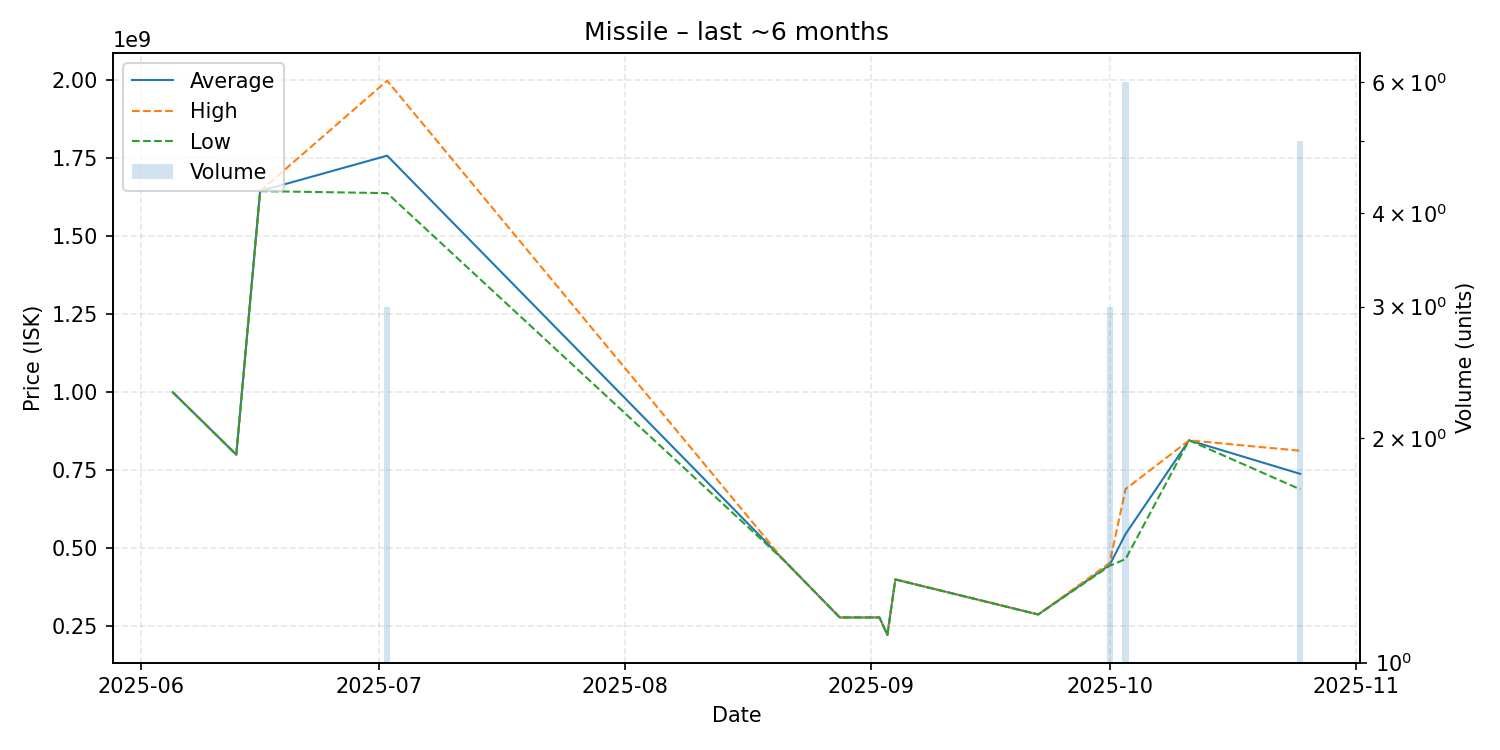

The table this chart was drawn from, first rows:
date, average, highest, lowest, order_count, volume
2025-06-05, 1000000000, 1000000000, 1000000000, 1, 1
2025-06-13, 800000000, 800000000, 800000000, 1, 1
2025-06-16, 1645000000, 1645000000, 1645000000, 1, 1
2025-07-02, 1758666667, 1999000000, 1638500000, 3, 3
2025-08-21, 460500000, 460500000, 460500000, 1, 1
2025-08-28, 278000000, 278000000, 278000000, 1, 1
2025-09-02, 278000000, 278000000, 278000000, 1, 1
2025-09-03, 222100000, 222100000, 222100000, 1, 1
2025-09-04, 399900000, 399900000, 399900000, 1, 1
2025-09-22, 287500000, 287500000, 287500000, 1, 1
2025-10-01, 446633333, 453000000, 443450000, 3, 3
2025-10-03, 545633333, 689550000, 465300000, 6, 6
2025-10-11, 845900000, 845900000, 845900000, 1, 1
2025-10-25, 738320000, 812450000, 688700000, 5, 5
